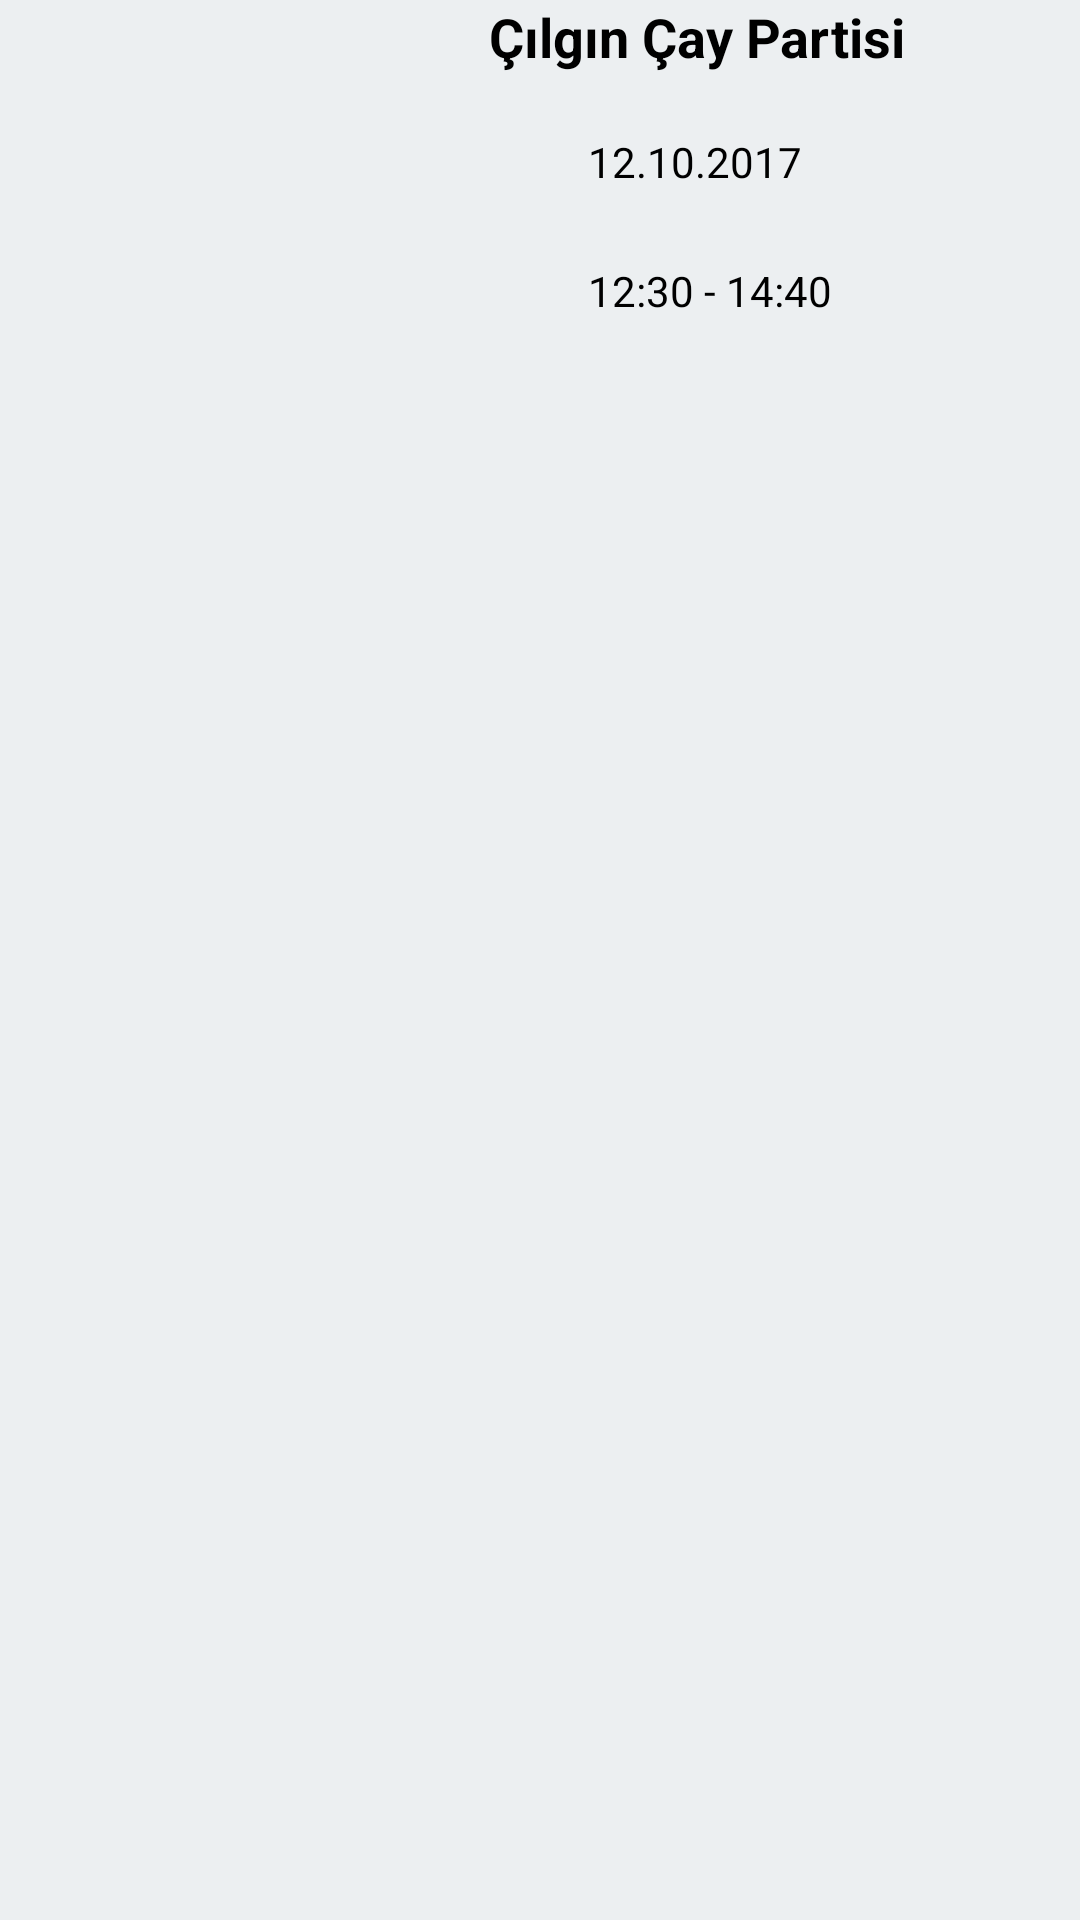

Layout XML and referenced resources for this Android screen:
<!-- AndroidManifest.xml: application theme AppTheme -->
<!-- res/layout/etkinlik_lview_layout.xml -->
<?xml version="1.0" encoding="utf-8"?>
<RelativeLayout xmlns:android="http://schemas.android.com/apk/res/android"
    xmlns:app="http://schemas.android.com/apk/res-auto"
    android:layout_width="match_parent" android:layout_height="match_parent"
    android:orientation="horizontal"
    android:background="#ECEFF1">
    <ImageView
        android:id="@+id/etkinlik_image"
        android:layout_width="128dp"
        android:layout_height="match_parent"
        android:layout_alignParentTop="true"
        android:layout_marginLeft="5dp"
        android:layout_marginTop="5dp"
        android:layout_marginBottom="5dp"
        android:adjustViewBounds="true"
        android:scaleType="fitXY"
        />

    <TextView
        android:id="@+id/etkinlik_name"
        android:layout_width="wrap_content"
        android:layout_height="wrap_content"
        android:layout_alignParentTop="true"
        android:layout_marginStart="30dp"
        android:layout_toEndOf="@+id/etkinlik_image"
        android:text="Çılgın Çay Partisi"
        android:textAlignment="viewStart"
        android:textSize="18sp"
        android:textStyle="bold"
        android:textColor="#000000"
        />

    <ImageView
        android:id="@+id/date_ico"
        android:layout_width="28dp"
        android:layout_height="28dp"
        android:layout_alignStart="@+id/etkinlik_name"
        android:layout_below="@+id/etkinlik_name"
        android:layout_marginTop="20dp"
        android:adjustViewBounds="true"
        android:scaleType="fitXY"
        app:srcCompat="@drawable/ic_date_range_black_36dp" />
    <TextView
        android:id="@+id/date_text"
        android:layout_width="wrap_content"
        android:layout_height="wrap_content"
        android:layout_toEndOf="@id/date_ico"
        android:layout_below="@id/etkinlik_name"
        android:layout_marginTop="20dp"
        android:layout_marginStart="5dp"
        android:text="12.10.2017"
        android:textColor="#000000"
        />

    <ImageView
        android:id="@+id/clock_ico"
        android:layout_width="28dp"
        android:layout_height="28dp"
        android:layout_alignStart="@+id/date_ico"
        android:layout_alignTop="@+id/etkinlik_time"
        android:adjustViewBounds="true"
        android:scaleType="fitXY"
        app:srcCompat="@drawable/ic_query_builder_black_36dp" />

    <TextView
        android:layout_width="wrap_content"
        android:layout_height="wrap_content"
        android:layout_alignStart="@+id/date_text"
        android:layout_below="@+id/date_ico"
        android:layout_marginTop="15dp"
        android:text="12:30 - 14:40"
        android:id="@+id/etkinlik_time"
        android:textColor="#000000"/>

</RelativeLayout>
<!-- resources referenced by this layout -->
<resources>
  <style name="AppTheme" parent="Theme.AppCompat.Light.NoActionBar">
          
          <item name="colorPrimary">@color/colorPrimary</item>
          <item name="colorPrimaryDark">@color/colorPrimaryDark</item>
          <item name="colorAccent">@color/colorAccent</item>
      </style>
  <!-- not gathered from this repository: default colours our renderer supplied (Android Studio template values) -->
  <color name="colorPrimary">#FF6200EE</color>
  <color name="colorPrimaryDark">#FF3700B3</color>
  <color name="colorAccent">#FF03DAC5</color>
</resources>
